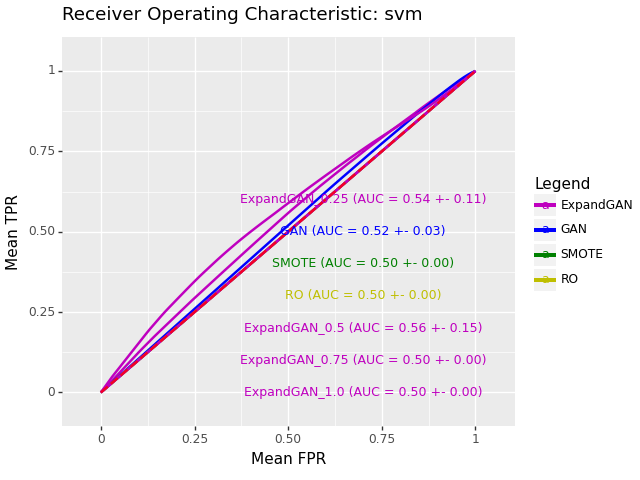

The table this chart was drawn from, first rows:
, impute_method, mean_roc_auc, mean_accuracy, sd_roc_auc, hyp, n_expand
0, ExpandGAN, 0.5385, 0.5339, 0.1066, SVC(C=1, gamma=0.1, kernel='linear'), 0.25
0, GAN, 0.5153, 0.5076, 0.03425, SVC(C=1, gamma=0.1, kernel='linear'), 
0, SMOTE, 0.5, 0.492, 0.0, SVC(C=1, gamma=0.1, kernel='linear'), 
0, RO, 0.5, 0.492, 0.0, SVC(C=1, gamma=0.1, kernel='linear'), 
0, ExpandGAN, 0.5609, 0.5577, 0.153, SVC(C=1, gamma=0.1, kernel='linear'), 0.5
0, ExpandGAN, 0.5, 0.508, 0.0, SVC(C=5, gamma=0.1), 0.75
0, ExpandGAN, 0.5, 0.508, 0.0, SVC(C=5, gamma=0.1), 1.0
